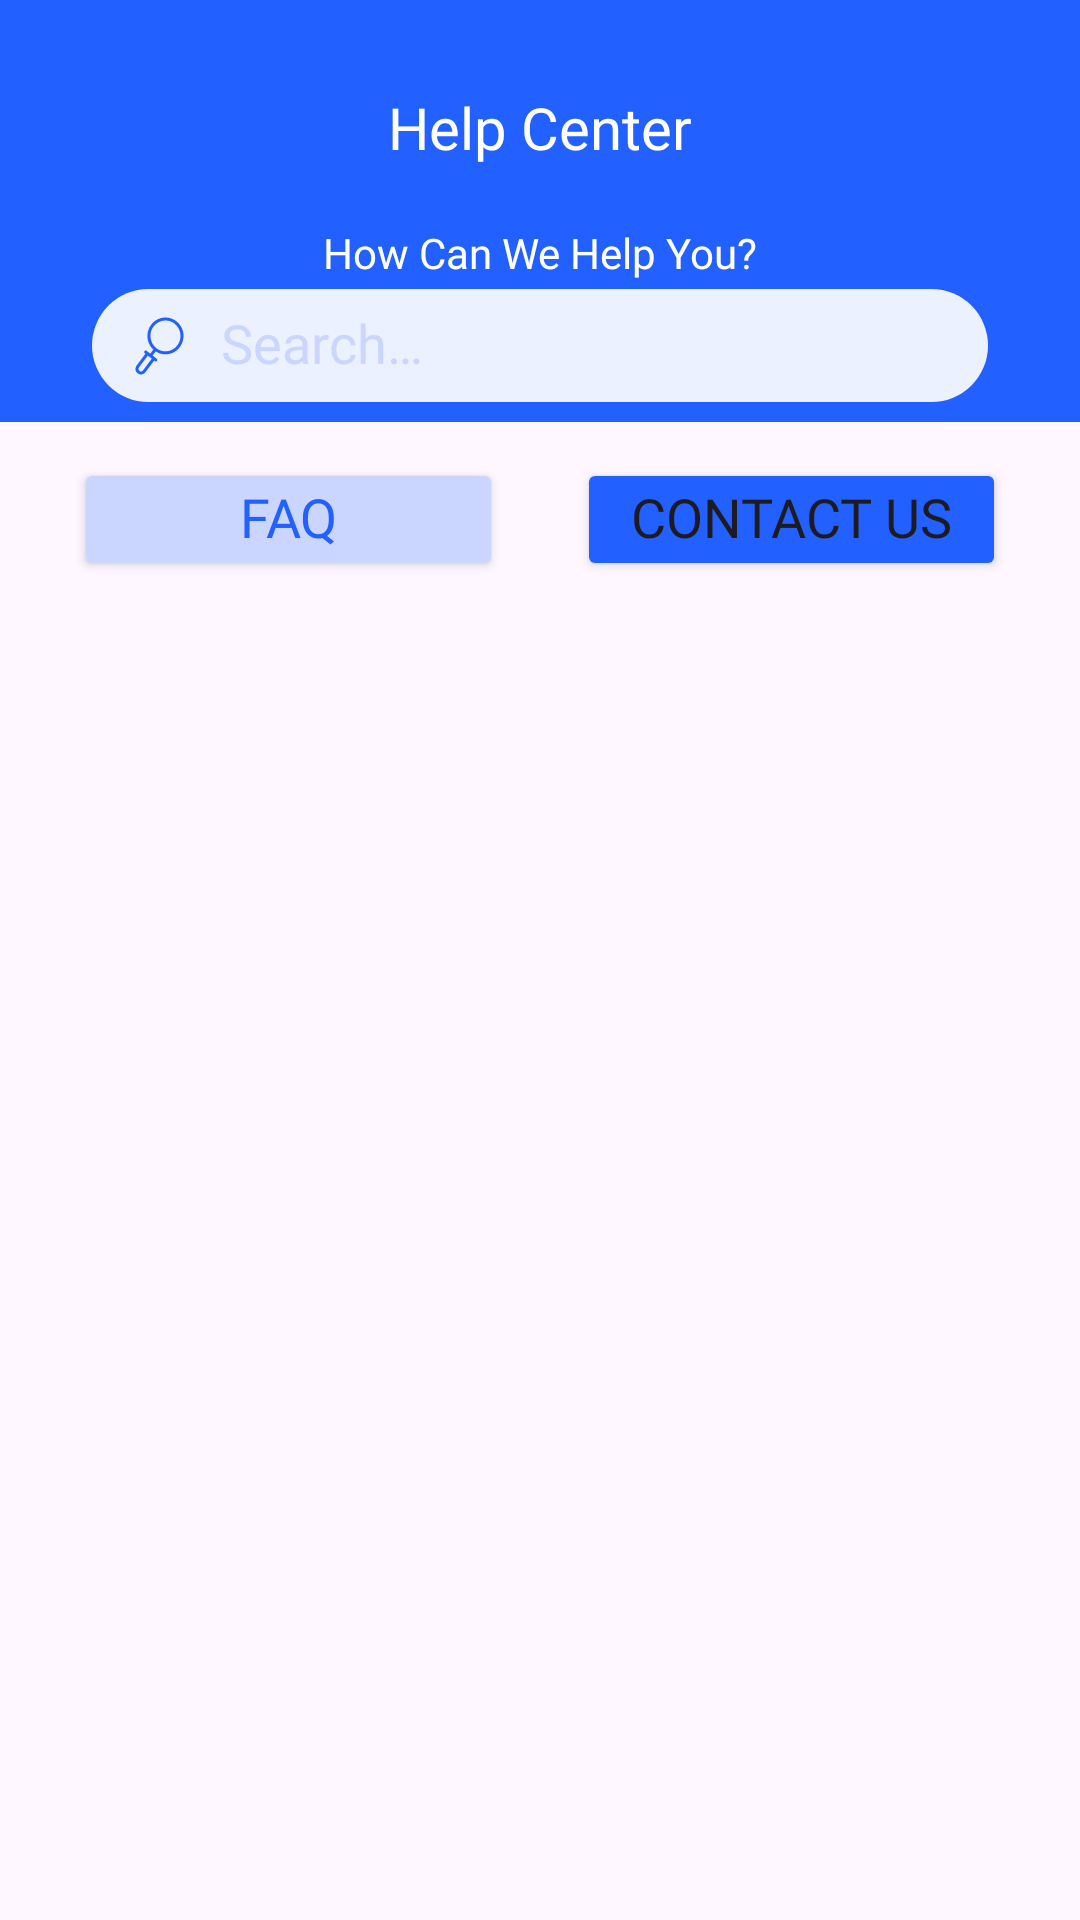

This screen was rendered from an Android layout file. Write that file and the resources it references.
<!-- AndroidManifest.xml: application theme Theme.HealthApplication -->
<!-- res/layout/activity_help_center.xml -->
<?xml version="1.0" encoding="utf-8"?>
<androidx.constraintlayout.widget.ConstraintLayout xmlns:android="http://schemas.android.com/apk/res/android"
    xmlns:app="http://schemas.android.com/apk/res-auto"
    xmlns:tools="http://schemas.android.com/tools"
    android:id="@+id/main"
    android:layout_width="match_parent"
    android:layout_height="match_parent"
    tools:context=".view.HelpCenterActivity">

    <androidx.constraintlayout.widget.ConstraintLayout
        android:id="@+id/blueConstraint"
        android:layout_width="match_parent"
        android:layout_height="0dp"
        android:background="@color/button_blue"
        app:layout_constraintEnd_toEndOf="parent"
        app:layout_constraintHeight_percent="0.22"
        app:layout_constraintStart_toStartOf="parent"
        app:layout_constraintTop_toTopOf="@id/topGuideLine">

        <ImageButton
            android:id="@+id/backImageBtn"
            android:layout_width="0dp"
            android:layout_height="0dp"
            android:layout_marginStart="30dp"
            android:background="@android:color/transparent"
            android:src="@drawable/back_button_white"
            app:layout_constraintBottom_toBottomOf="@id/helpCenterTextView"
            app:layout_constraintDimensionRatio="7:6"
            app:layout_constraintStart_toStartOf="parent"
            app:layout_constraintTop_toTopOf="@id/helpCenterTextView"
            app:layout_constraintWidth_percent="0.038" />

        <TextView
            android:id="@+id/helpCenterTextView"
            android:layout_width="0dp"
            android:layout_height="0dp"
            android:layout_marginTop="32dp"
            android:autoSizeMaxTextSize="24dp"
            android:autoSizeMinTextSize="12dp"
            android:autoSizeTextType="uniform"
            android:fontFamily="@font/leaguespartan_semibold"
            android:gravity="center"
            android:includeFontPadding="false"
            android:text="@string/help_center"
            android:textColor="@color/white"
            app:layout_constraintDimensionRatio="156:23"
            app:layout_constraintEnd_toEndOf="parent"
            app:layout_constraintStart_toStartOf="parent"
            app:layout_constraintTop_toTopOf="parent"
            app:layout_constraintWidth_percent="0.43" />

        <TextView
            android:id="@+id/helpYouText"
            android:layout_width="0dp"
            android:layout_height="0dp"
            android:layout_marginTop="22dp"
            android:fontFamily="@font/leaguespartan_regular"
            android:gravity="center_horizontal"
            android:includeFontPadding="false"
            android:text="@string/how_can_we_help_you"
            android:textColor="@color/white"
            app:layout_constraintDimensionRatio="156:23"
            app:layout_constraintEnd_toEndOf="parent"
            app:layout_constraintStart_toStartOf="parent"
            app:layout_constraintTop_toBottomOf="@id/helpCenterTextView"
            app:layout_constraintWidth_percent="0.43" />

        <androidx.constraintlayout.widget.ConstraintLayout
            android:layout_width="0dp"
            android:layout_height="0dp"
            android:layout_marginTop="10dp"
            android:layout_marginBottom="20dp"
            android:background="@drawable/edittext_rounded_50dp"
            app:layout_constraintBottom_toBottomOf="parent"
            app:layout_constraintDimensionRatio="300:38"
            app:layout_constraintEnd_toEndOf="parent"
            app:layout_constraintStart_toStartOf="parent"
            app:layout_constraintTop_toBottomOf="@+id/helpYouText"
            app:layout_constraintWidth_percent="0.83">

            <ImageButton
                android:id="@+id/searchIcon"
                android:layout_width="wrap_content"
                android:layout_height="wrap_content"
                android:layout_marginStart="14dp"
                android:background="@android:color/transparent"
                android:src="@drawable/search_icon_svg"
                app:layout_constraintBottom_toBottomOf="parent"
                app:layout_constraintStart_toStartOf="parent"
                app:layout_constraintTop_toTopOf="parent" />

            <EditText
                android:id="@+id/searchEditText"
                android:layout_width="wrap_content"
                android:layout_height="wrap_content"
                android:layout_marginStart="12dp"
                android:background="@android:color/transparent"
                android:fontFamily="@font/leaguespartan_regular"
                android:hint="@string/search"
                android:includeFontPadding="false"
                android:inputType="text"
                android:textColorHint="@color/off_blue"
                app:layout_constraintBottom_toBottomOf="parent"
                app:layout_constraintStart_toEndOf="@id/searchIcon"
                app:layout_constraintTop_toTopOf="parent" />

        </androidx.constraintlayout.widget.ConstraintLayout>

    </androidx.constraintlayout.widget.ConstraintLayout>

    <Button
        android:id="@+id/faqBtn"
        android:layout_width="0dp"
        android:layout_height="0dp"
        android:layout_marginTop="12dp"
        android:autoSizeMaxTextSize="20dp"
        android:autoSizeMinTextSize="17dp"
        android:autoSizeStepGranularity="0.5dp"
        android:autoSizeTextType="uniform"
        android:backgroundTint="@color/off_blue"
        android:fontFamily="@font/leaguespartan_regular"
        android:gravity="center"
        android:includeFontPadding="false"
        android:text="@string/faq"
        android:textColor="@color/button_blue"
        app:layout_constraintDimensionRatio="143:41"
        app:layout_constraintEnd_toStartOf="@+id/contactBtn"
        app:layout_constraintHorizontal_bias="0.5"
        app:layout_constraintStart_toStartOf="parent"
        app:layout_constraintTop_toBottomOf="@id/blueConstraint"
        app:layout_constraintWidth_percent="0.3972" />

    <Button
        android:id="@+id/contactBtn"
        android:layout_width="0dp"
        android:layout_height="0dp"
        android:autoSizeMaxTextSize="20dp"
        android:autoSizeMinTextSize="17dp"
        android:autoSizeStepGranularity="0.5dp"
        android:autoSizeTextType="uniform"
        android:backgroundTint="@color/button_blue"
        android:fontFamily="@font/leaguespartan_regular"
        android:gravity="center"
        android:includeFontPadding="false"
        android:text="@string/contact_us"
        app:layout_constraintDimensionRatio="143:41"
        app:layout_constraintEnd_toEndOf="parent"
        app:layout_constraintHorizontal_bias="0.5"
        app:layout_constraintStart_toEndOf="@+id/faqBtn"
        app:layout_constraintTop_toTopOf="@id/faqBtn"
        app:layout_constraintBottom_toBottomOf="@id/faqBtn"
        app:layout_constraintWidth_percent="0.3972" />

    <androidx.recyclerview.widget.RecyclerView
        android:id="@+id/helpCenterRecyclerView"
        android:layout_width="match_parent"
        android:layout_height="wrap_content"
        app:layout_constraintStart_toStartOf="parent"
        app:layout_constraintEnd_toEndOf="parent"
        app:layout_constraintTop_toTopOf="@id/middleGuideLine"
        tools:listitem="@layout/item_help_center"
        app:layoutManager="androidx.recyclerview.widget.LinearLayoutManager"/>



    <androidx.constraintlayout.widget.Guideline
        android:id="@+id/topGuideLine"
        android:layout_width="wrap_content"
        android:layout_height="wrap_content"
        android:orientation="horizontal"
        app:layout_constraintGuide_percent="0" />

    <androidx.constraintlayout.widget.Guideline
        android:id="@+id/middleGuideLine"
        android:layout_width="wrap_content"
        android:layout_height="wrap_content"
        android:orientation="horizontal"
        app:layout_constraintGuide_percent="0.35" />


</androidx.constraintlayout.widget.ConstraintLayout>
<!-- res/layout/item_help_center.xml (included above) -->
<?xml version="1.0" encoding="utf-8"?>
<androidx.constraintlayout.widget.ConstraintLayout xmlns:android="http://schemas.android.com/apk/res/android"
    xmlns:app="http://schemas.android.com/apk/res-auto"
    android:layout_width="match_parent"
    android:layout_height="50dp"
    android:layout_marginBottom="6dp">

    <ImageView
        android:id="@+id/helpCenterImageView"
        android:layout_width="50dp"
        android:layout_height="50dp"
        android:src="@drawable/microphone_blue"
        android:scaleType="center"
        android:background="@drawable/round_button_offblue"
        app:layout_constraintHorizontal_bias="0.10"
        app:layout_constraintBottom_toBottomOf="parent"
        app:layout_constraintEnd_toEndOf="parent"
        app:layout_constraintStart_toStartOf="parent"
        app:layout_constraintTop_toTopOf="parent" />

    <TextView
        android:id="@+id/optionNameTextView"
        android:layout_width="wrap_content"
        android:layout_height="wrap_content"
        android:fontFamily="@font/leaguespartan_regular"
        android:textSize="20dp"
        android:text="@string/customer_service"
        app:layout_constraintBottom_toBottomOf="parent"
        app:layout_constraintEnd_toEndOf="parent"
        app:layout_constraintHorizontal_bias="0.080"
        app:layout_constraintStart_toEndOf="@+id/helpCenterImageView"
        app:layout_constraintTop_toTopOf="parent"
         />

    <ImageButton
        android:id="@+id/dropDownBtn"
        android:layout_width="wrap_content"
        android:layout_height="wrap_content"
        android:src="@drawable/drop_arrow"
        android:background="@android:color/transparent"
        app:layout_constraintHorizontal_bias="0.90"
        app:layout_constraintBottom_toBottomOf="parent"
        app:layout_constraintEnd_toEndOf="parent"
        app:layout_constraintStart_toStartOf="parent"
        app:layout_constraintTop_toTopOf="parent" />

</androidx.constraintlayout.widget.ConstraintLayout>
<!-- resources referenced by this layout -->
<resources>
  <color name="button_blue">#2260FF</color>
  <color name="off_blue">#CAD6FF</color>
  <color name="white">#FFFFFFFF</color>
  <!-- drawable drop_arrow (drawable) -->
  <vector xmlns:android="http://schemas.android.com/apk/res/android"
      android:width="14dp"
      android:height="10dp"
      android:viewportWidth="14"
      android:viewportHeight="10">
    <path
        android:pathData="M1,1L7,9L13,1"
        android:strokeLineJoin="round"
        android:strokeWidth="2"
        android:fillColor="#00000000"
        android:strokeColor="#2260FF"
        android:strokeLineCap="round"/>
  </vector>
  <!-- drawable edittext_rounded_50dp (drawable) -->
  <?xml version="1.0" encoding="utf-8"?>
  <shape xmlns:android="http://schemas.android.com/apk/res/android"
      android:shape="rectangle">
      <solid android:color="@color/LightBlue" />
      <corners android:radius="50dp" />
  </shape>
  <!-- drawable microphone_blue (drawable) -->
  <vector xmlns:android="http://schemas.android.com/apk/res/android"
      android:width="25dp"
      android:height="25dp"
      android:viewportWidth="25"
      android:viewportHeight="25">
    <path
        android:pathData="M7.723,19.611V13.641M17.277,19.611V13.641M2.769,12.597V10.832C2.769,5.402 7.205,1 12.677,1C18.149,1 22.585,5.402 22.585,10.832V12.838M4.185,21.191C4.185,22.742 5.576,24 7.293,24H12.677M5.954,11.885C6.149,11.885 6.308,12.104 6.308,12.372V20.528C6.308,20.797 6.149,21.015 5.954,21.015C1.548,21.015 1,18.407 1,16.45C1,14.494 1.541,11.885 5.954,11.885ZM19.046,11.885C18.851,11.885 18.692,12.104 18.692,12.372L18.692,20.528C18.692,20.797 18.851,21.015 19.046,21.015C23.452,21.015 24,18.407 24,16.45C24,14.494 23.459,11.885 19.046,11.885Z"
        android:strokeLineJoin="round"
        android:strokeWidth="2"
        android:fillColor="#00000000"
        android:strokeColor="#2260FF"
        android:strokeLineCap="round"/>
  </vector>
  <!-- drawable round_button_offblue (drawable) -->
  <?xml version="1.0" encoding="utf-8"?>
  <shape xmlns:android="http://schemas.android.com/apk/res/android"
      android:shape="oval">
      <solid android:color="@color/off_blue"/>
  </shape>
  <string name="contact_us">Contact Us</string>
  <string name="customer_service">Customer Service</string>
  <string name="faq">FAQ</string>
  <string name="help_center">Help Center</string>
  <string name="how_can_we_help_you">How Can We Help You?</string>
  <string name="search">Search…</string>
  <style name="Theme.HealthApplication" parent="Base.Theme.HealthApplication" />
  <color name="LightBlue">#ECF1FF</color>
  <style name="Base.Theme.HealthApplication" parent="Theme.Material3.Light.NoActionBar">
          
          
      </style>
</resources>
